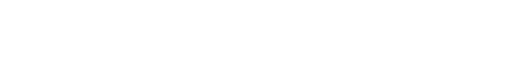
t = 0.00 s
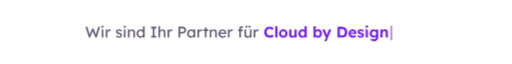
t = 1.70 s
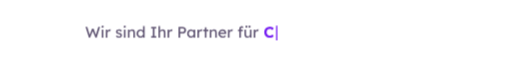
t = 3.12 s
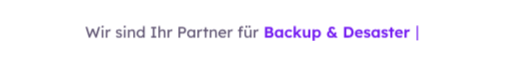
t = 5.00 s
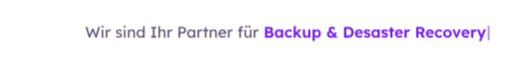
t = 6.82 s
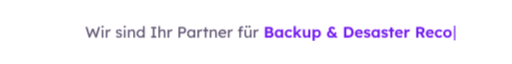
t = 8.35 s

The animated SVG that drew these frames (rendered in a browser with its animation timeline set to each time). Animation: 9 CSS @keyframes rules; frames cover the first 8.35 s, repeats indefinitely.

<svg xmlns="http://www.w3.org/2000/svg" viewBox="0 0 1200 84" width="1200" height="84" role="img" aria-labelledby="t"><title id="t">Wir sind Ihr Partner für Cloud by Design, Backup &amp; Desaster Recovery, individuelle Software, IT-Komplettlösungen, Managed Services und persönliche Beratung</title><desc>Schreibzeile: Der Begriff nach „Wir sind Ihr Partner für“ wird nacheinander getippt und wieder gelöscht.</desc><style>@keyframes tyc0{0%{transform:translateX(0px)}8.2156%{transform:translateX(-28.36px)}8.3357%{transform:translateX(-52.8px)}8.4558%{transform:translateX(-62.62px)}8.5758%{transform:translateX(-81.08px)}8.6959%{transform:translateX(-102.16px)}8.816%{transform:translateX(-133.49px)}9.0561%{transform:translateX(-162.62px)}9.1762%{transform:translateX(-190.5px)}9.4164%{transform:translateX(-220.09px)}9.5364%{transform:translateX(-241.57px)}9.6565%{transform:translateX(-265.39px)}9.7766%{transform:translateX(-274.05px)}9.8967%{transform:translateX(-305.69px)}96.1315%{transform:translateX(-274.05px)}96.3544%{transform:translateX(-265.39px)}96.6446%{transform:translateX(-241.57px)}96.8881%{transform:translateX(-220.09px)}97.1628%{transform:translateX(-190.5px)}97.681%{transform:translateX(-162.62px)}97.9323%{transform:translateX(-133.49px)}98.4143%{transform:translateX(-102.16px)}98.7045%{transform:translateX(-81.08px)}98.948%{transform:translateX(-62.62px)}99.2227%{transform:translateX(-52.8px)}99.4559%{transform:translateX(-28.36px)}99.7409%{transform:translateX(0px)}100%{transform:translateX(0px)}}.tyr0{transform-box:view-box;transform-origin:0 0;animation:tyc0 31.647s step-end infinite}@keyframes tyc1{0%{transform:translateX(-533.42px)}11.3186%{transform:translateX(-502.63px)}11.5777%{transform:translateX(-479.67px)}11.8005%{transform:translateX(-458.59px)}12.0907%{transform:translateX(-436.66px)}12.3343%{transform:translateX(-415.19px)}12.6089%{transform:translateX(-386.01px)}13.1272%{transform:translateX(-346.21px)}13.6376%{transform:translateX(-314.82px)}13.8604%{transform:translateX(-293.73px)}14.1506%{transform:translateX(-275.83px)}14.3942%{transform:translateX(-253.33px)}14.6689%{transform:translateX(-234.97px)}14.902%{transform:translateX(-220.49px)}15.1871%{transform:translateX(-199.08px)}15.4384%{transform:translateX(-177px)}15.9203%{transform:translateX(-148.13px)}16.2105%{transform:translateX(-127.31px)}16.4541%{transform:translateX(-107.54px)}16.7288%{transform:translateX(-85.71px)}16.962%{transform:translateX(-64.08px)}17.247%{transform:translateX(-42.94px)}17.4983%{transform:translateX(-27.94px)}17.7574%{transform:translateX(0px)}25.973%{transform:translateX(-27.94px)}26.0931%{transform:translateX(-42.94px)}26.2132%{transform:translateX(-64.08px)}26.3333%{transform:translateX(-85.71px)}26.4533%{transform:translateX(-107.54px)}26.5734%{transform:translateX(-127.31px)}26.6935%{transform:translateX(-148.13px)}26.8135%{transform:translateX(-177px)}27.0537%{transform:translateX(-199.08px)}27.1738%{transform:translateX(-220.49px)}27.2938%{transform:translateX(-234.97px)}27.4139%{transform:translateX(-253.33px)}27.534%{transform:translateX(-275.83px)}27.6541%{transform:translateX(-293.73px)}27.7741%{transform:translateX(-314.82px)}27.8942%{transform:translateX(-346.21px)}28.1344%{transform:translateX(-386.01px)}28.3745%{transform:translateX(-415.19px)}28.4946%{transform:translateX(-436.66px)}28.6147%{transform:translateX(-458.59px)}28.7347%{transform:translateX(-479.67px)}28.8548%{transform:translateX(-502.63px)}28.9749%{transform:translateX(-533.42px)}100%{transform:translateX(-533.42px)}}.tyr1{transform-box:view-box;transform-origin:0 0;transform:translateX(-533.42px);animation:tyc1 31.647s step-end infinite}@keyframes tyc2{0%{transform:translateX(-394.14px)}30.3968%{transform:translateX(-377.03px)}30.6197%{transform:translateX(-355.25px)}30.9099%{transform:translateX(-331.41px)}31.1534%{transform:translateX(-321.3px)}31.4281%{transform:translateX(-298.06px)}31.6613%{transform:translateX(-288.49px)}31.9463%{transform:translateX(-264.32px)}32.1976%{transform:translateX(-242.02px)}32.4567%{transform:translateX(-219.57px)}32.6796%{transform:translateX(-209.94px)}32.9698%{transform:translateX(-200.45px)}33.2133%{transform:translateX(-173.42px)}33.7212%{transform:translateX(-145.27px)}34.0062%{transform:translateX(-122.75px)}34.2575%{transform:translateX(-108.22px)}34.5166%{transform:translateX(-94.71px)}34.7395%{transform:translateX(-64.89px)}35.0297%{transform:translateX(-42.07px)}35.2732%{transform:translateX(-26.23px)}35.5479%{transform:translateX(0px)}43.7635%{transform:translateX(-26.23px)}43.8836%{transform:translateX(-42.07px)}44.0036%{transform:translateX(-64.89px)}44.1237%{transform:translateX(-94.71px)}44.2438%{transform:translateX(-108.22px)}44.3639%{transform:translateX(-122.75px)}44.4839%{transform:translateX(-145.27px)}44.604%{transform:translateX(-173.42px)}44.8442%{transform:translateX(-200.45px)}44.9642%{transform:translateX(-209.94px)}45.0843%{transform:translateX(-219.57px)}45.2044%{transform:translateX(-242.02px)}45.3245%{transform:translateX(-264.32px)}45.4445%{transform:translateX(-288.49px)}45.5646%{transform:translateX(-298.06px)}45.6847%{transform:translateX(-321.3px)}45.8048%{transform:translateX(-331.41px)}45.9248%{transform:translateX(-355.25px)}46.0449%{transform:translateX(-377.03px)}46.165%{transform:translateX(-394.14px)}100%{transform:translateX(-394.14px)}}.tyr2{transform-box:view-box;transform-origin:0 0;transform:translateX(-394.14px);animation:tyc2 31.647s step-end infinite}@keyframes tyc3{0%{transform:translateX(-393.2px)}47.5869%{transform:translateX(-368.84px)}48.1051%{transform:translateX(-332.83px)}48.6156%{transform:translateX(-285.23px)}48.8384%{transform:translateX(-251.53px)}49.1286%{transform:translateX(-227.62px)}49.3722%{transform:translateX(-218.77px)}49.6468%{transform:translateX(-197.39px)}49.88%{transform:translateX(-182.99px)}50.165%{transform:translateX(-167.91px)}50.4164%{transform:translateX(-159.33px)}50.6755%{transform:translateX(-136.28px)}50.8983%{transform:translateX(-117.75px)}51.1885%{transform:translateX(-95.76px)}51.4321%{transform:translateX(-73.87px)}51.7067%{transform:translateX(-50.09px)}51.9399%{transform:translateX(-27.72px)}52.2249%{transform:translateX(0px)}60.4406%{transform:translateX(-27.72px)}60.5606%{transform:translateX(-50.09px)}60.6807%{transform:translateX(-73.87px)}60.8008%{transform:translateX(-95.76px)}60.9209%{transform:translateX(-117.75px)}61.0409%{transform:translateX(-136.28px)}61.161%{transform:translateX(-159.33px)}61.2811%{transform:translateX(-167.91px)}61.4012%{transform:translateX(-182.99px)}61.5212%{transform:translateX(-197.39px)}61.6413%{transform:translateX(-218.77px)}61.7614%{transform:translateX(-227.62px)}61.8815%{transform:translateX(-251.53px)}62.0015%{transform:translateX(-285.23px)}62.1216%{transform:translateX(-332.83px)}62.3617%{transform:translateX(-368.84px)}62.6019%{transform:translateX(-393.2px)}100%{transform:translateX(-393.2px)}}.tyr3{transform-box:view-box;transform-origin:0 0;transform:translateX(-393.2px);animation:tyc3 31.647s step-end infinite}@keyframes tyc4{0%{transform:translateX(-344.1px)}64.0238%{transform:translateX(-307.68px)}64.2752%{transform:translateX(-283.24px)}64.5343%{transform:translateX(-261.38px)}64.7571%{transform:translateX(-238.04px)}65.0473%{transform:translateX(-214.14px)}65.2909%{transform:translateX(-192.4px)}65.5655%{transform:translateX(-164.25px)}66.0837%{transform:translateX(-135.51px)}66.3351%{transform:translateX(-113.58px)}66.5942%{transform:translateX(-97.49px)}66.817%{transform:translateX(-74.35px)}67.1072%{transform:translateX(-64.79px)}67.3508%{transform:translateX(-44.43px)}67.6254%{transform:translateX(-23.8px)}67.8586%{transform:translateX(0px)}76.0742%{transform:translateX(-23.8px)}76.1943%{transform:translateX(-44.43px)}76.3144%{transform:translateX(-64.79px)}76.4345%{transform:translateX(-74.35px)}76.5545%{transform:translateX(-97.49px)}76.6746%{transform:translateX(-113.58px)}76.7947%{transform:translateX(-135.51px)}76.9148%{transform:translateX(-164.25px)}77.1549%{transform:translateX(-192.4px)}77.275%{transform:translateX(-214.14px)}77.3951%{transform:translateX(-238.04px)}77.5151%{transform:translateX(-261.38px)}77.6352%{transform:translateX(-283.24px)}77.7553%{transform:translateX(-307.68px)}77.8754%{transform:translateX(-344.1px)}100%{transform:translateX(-344.1px)}}.tyr4{transform-box:view-box;transform-origin:0 0;transform:translateX(-344.1px);animation:tyc4 31.647s step-end infinite}@keyframes tyc5{0%{transform:translateX(-398.06px)}79.2973%{transform:translateX(-368.67px)}79.5823%{transform:translateX(-346.89px)}79.8336%{transform:translateX(-331.53px)}80.0927%{transform:translateX(-314.04px)}80.3156%{transform:translateX(-290.75px)}80.6058%{transform:translateX(-268.84px)}80.8493%{transform:translateX(-258.77px)}81.124%{transform:translateX(-248.17px)}81.3572%{transform:translateX(-227.18px)}81.6422%{transform:translateX(-206.24px)}81.8935%{transform:translateX(-178.07px)}82.3755%{transform:translateX(-148.77px)}82.6657%{transform:translateX(-126.86px)}82.9092%{transform:translateX(-111.72px)}83.1839%{transform:translateX(-89.99px)}83.4171%{transform:translateX(-74.11px)}83.7021%{transform:translateX(-52.28px)}83.9535%{transform:translateX(-30.38px)}84.2126%{transform:translateX(0px)}92.4282%{transform:translateX(-30.38px)}92.5482%{transform:translateX(-52.28px)}92.6683%{transform:translateX(-74.11px)}92.7884%{transform:translateX(-89.99px)}92.9085%{transform:translateX(-111.72px)}93.0285%{transform:translateX(-126.86px)}93.1486%{transform:translateX(-148.77px)}93.2687%{transform:translateX(-178.07px)}93.5088%{transform:translateX(-206.24px)}93.6289%{transform:translateX(-227.18px)}93.749%{transform:translateX(-248.17px)}93.8691%{transform:translateX(-258.77px)}93.9891%{transform:translateX(-268.84px)}94.1092%{transform:translateX(-290.75px)}94.2293%{transform:translateX(-314.04px)}94.3494%{transform:translateX(-331.53px)}94.4694%{transform:translateX(-346.89px)}94.5895%{transform:translateX(-368.67px)}94.7096%{transform:translateX(-398.06px)}100%{transform:translateX(-398.06px)}}.tyr5{transform-box:view-box;transform-origin:0 0;transform:translateX(-398.06px);animation:tyc5 31.647s step-end infinite}@keyframes tyx{0%{transform:translateX(0px)}8.2156%{transform:translateX(-22.39px)}8.3357%{transform:translateX(-46.26px)}8.4558%{transform:translateX(-57.28px)}8.5758%{transform:translateX(-74.92px)}8.6959%{transform:translateX(-96.01px)}8.816%{transform:translateX(-123.52px)}8.9361%{transform:translateX(-134.57px)}9.0561%{transform:translateX(-156.42px)}9.1762%{transform:translateX(-179.06px)}9.2963%{transform:translateX(-190.12px)}9.4164%{transform:translateX(-213.44px)}9.5364%{transform:translateX(-236.12px)}9.6565%{transform:translateX(-258.91px)}9.7766%{transform:translateX(-268.88px)}9.8967%{transform:translateX(-296.69px)}11.3186%{transform:translateX(-268.74px)}11.5777%{transform:translateX(-245.3px)}11.8005%{transform:translateX(-225.79px)}12.0907%{transform:translateX(-204.12px)}12.3343%{transform:translateX(-181.44px)}12.6089%{transform:translateX(-158.04px)}12.8421%{transform:translateX(-146.99px)}13.1272%{transform:translateX(-119.48px)}13.3785%{transform:translateX(-108.43px)}13.6376%{transform:translateX(-80.93px)}13.8604%{transform:translateX(-59.83px)}14.1506%{transform:translateX(-42.19px)}14.3942%{transform:translateX(-18.76px)}14.6689%{transform:translateX(-1.12px)}14.902%{transform:translateX(12.89px)}15.1871%{transform:translateX(33.98px)}15.4384%{transform:translateX(49.75px)}15.6975%{transform:translateX(60.8px)}15.9203%{transform:translateX(85.28px)}16.2105%{transform:translateX(106.38px)}16.4541%{transform:translateX(125.89px)}16.7288%{transform:translateX(148.14px)}16.962%{transform:translateX(169.02px)}17.247%{transform:translateX(190.12px)}17.4983%{transform:translateX(205.88px)}17.7574%{transform:translateX(227.74px)}25.973%{transform:translateX(205.88px)}26.0931%{transform:translateX(190.12px)}26.2132%{transform:translateX(169.02px)}26.3333%{transform:translateX(148.14px)}26.4533%{transform:translateX(125.89px)}26.5734%{transform:translateX(106.38px)}26.6935%{transform:translateX(85.28px)}26.8135%{transform:translateX(60.8px)}26.9336%{transform:translateX(49.75px)}27.0537%{transform:translateX(33.98px)}27.1738%{transform:translateX(12.89px)}27.2938%{transform:translateX(-1.12px)}27.4139%{transform:translateX(-18.76px)}27.534%{transform:translateX(-42.19px)}27.6541%{transform:translateX(-59.83px)}27.7741%{transform:translateX(-80.93px)}27.8942%{transform:translateX(-108.43px)}28.0143%{transform:translateX(-119.48px)}28.1344%{transform:translateX(-146.99px)}28.2544%{transform:translateX(-158.04px)}28.3745%{transform:translateX(-181.44px)}28.4946%{transform:translateX(-204.12px)}28.6147%{transform:translateX(-225.79px)}28.7347%{transform:translateX(-245.3px)}28.8548%{transform:translateX(-268.74px)}28.9749%{transform:translateX(-296.69px)}30.3968%{transform:translateX(-282.67px)}30.6197%{transform:translateX(-260.28px)}30.9099%{transform:translateX(-236.95px)}31.1534%{transform:translateX(-225.94px)}31.4281%{transform:translateX(-204.52px)}31.6613%{transform:translateX(-193.5px)}31.9463%{transform:translateX(-169.6px)}32.1976%{transform:translateX(-146.92px)}32.4567%{transform:translateX(-125.82px)}32.6796%{transform:translateX(-115.49px)}32.9698%{transform:translateX(-105.52px)}33.2133%{transform:translateX(-84.42px)}33.488%{transform:translateX(-73.37px)}33.7212%{transform:translateX(-50.65px)}34.0062%{transform:translateX(-28.58px)}34.2575%{transform:translateX(-14.04px)}34.5166%{transform:translateX(-0.14px)}34.7395%{transform:translateX(28.94px)}35.0297%{transform:translateX(52.38px)}35.2732%{transform:translateX(67.79px)}35.5479%{transform:translateX(88.45px)}43.7635%{transform:translateX(67.79px)}43.8836%{transform:translateX(52.38px)}44.0036%{transform:translateX(28.94px)}44.1237%{transform:translateX(-0.14px)}44.2438%{transform:translateX(-14.04px)}44.3639%{transform:translateX(-28.58px)}44.4839%{transform:translateX(-50.65px)}44.604%{transform:translateX(-73.37px)}44.7241%{transform:translateX(-84.42px)}44.8442%{transform:translateX(-105.52px)}44.9642%{transform:translateX(-115.49px)}45.0843%{transform:translateX(-125.82px)}45.2044%{transform:translateX(-146.92px)}45.3245%{transform:translateX(-169.6px)}45.4445%{transform:translateX(-193.5px)}45.5646%{transform:translateX(-204.52px)}45.6847%{transform:translateX(-225.94px)}45.8048%{transform:translateX(-236.95px)}45.9248%{transform:translateX(-260.28px)}46.0449%{transform:translateX(-282.67px)}46.165%{transform:translateX(-296.69px)}47.5869%{transform:translateX(-274.61px)}48.1051%{transform:translateX(-240.01px)}48.6156%{transform:translateX(-192.31px)}48.8384%{transform:translateX(-158.15px)}49.1286%{transform:translateX(-134.75px)}49.3722%{transform:translateX(-124.78px)}49.6468%{transform:translateX(-103.68px)}49.88%{transform:translateX(-89.5px)}50.165%{transform:translateX(-75.31px)}50.4164%{transform:translateX(-65.34px)}50.6755%{transform:translateX(-42.55px)}50.8983%{transform:translateX(-24.91px)}51.1885%{transform:translateX(-2.23px)}51.4321%{transform:translateX(20.16px)}51.7067%{transform:translateX(44.03px)}51.9399%{transform:translateX(65.12px)}52.2249%{transform:translateX(87.52px)}60.4406%{transform:translateX(65.12px)}60.5606%{transform:translateX(44.03px)}60.6807%{transform:translateX(20.16px)}60.8008%{transform:translateX(-2.23px)}60.9209%{transform:translateX(-24.91px)}61.0409%{transform:translateX(-42.55px)}61.161%{transform:translateX(-65.34px)}61.2811%{transform:translateX(-75.31px)}61.4012%{transform:translateX(-89.5px)}61.5212%{transform:translateX(-103.68px)}61.6413%{transform:translateX(-124.78px)}61.7614%{transform:translateX(-134.75px)}61.8815%{transform:translateX(-158.15px)}62.0015%{transform:translateX(-192.31px)}62.1216%{transform:translateX(-240.01px)}62.3617%{transform:translateX(-274.61px)}62.6019%{transform:translateX(-296.69px)}64.0238%{transform:translateX(-262.26px)}64.2752%{transform:translateX(-238.82px)}64.5343%{transform:translateX(-216.43px)}64.7571%{transform:translateX(-193px)}65.0473%{transform:translateX(-169.13px)}65.2909%{transform:translateX(-148.03px)}65.5655%{transform:translateX(-124.7px)}65.7987%{transform:translateX(-113.65px)}66.0837%{transform:translateX(-90.94px)}66.3351%{transform:translateX(-69.84px)}66.5942%{transform:translateX(-52.27px)}66.817%{transform:translateX(-30.85px)}67.1072%{transform:translateX(-19.84px)}67.3508%{transform:translateX(-0.32px)}67.6254%{transform:translateX(20.77px)}67.8586%{transform:translateX(38.41px)}76.0742%{transform:translateX(20.77px)}76.1943%{transform:translateX(-0.32px)}76.3144%{transform:translateX(-19.84px)}76.4345%{transform:translateX(-30.85px)}76.5545%{transform:translateX(-52.27px)}76.6746%{transform:translateX(-69.84px)}76.7947%{transform:translateX(-90.94px)}76.9148%{transform:translateX(-113.65px)}77.0348%{transform:translateX(-124.7px)}77.1549%{transform:translateX(-148.03px)}77.275%{transform:translateX(-169.13px)}77.3951%{transform:translateX(-193px)}77.5151%{transform:translateX(-216.43px)}77.6352%{transform:translateX(-238.82px)}77.7553%{transform:translateX(-262.26px)}77.8754%{transform:translateX(-296.69px)}79.2973%{transform:translateX(-270.29px)}79.5823%{transform:translateX(-249.19px)}79.8336%{transform:translateX(-233.42px)}80.0927%{transform:translateX(-215.78px)}80.3156%{transform:translateX(-193px)}80.6058%{transform:translateX(-170.6px)}80.8493%{transform:translateX(-160.27px)}81.124%{transform:translateX(-149.26px)}81.3572%{transform:translateX(-129.74px)}81.6422%{transform:translateX(-107.35px)}81.8935%{transform:translateX(-86.26px)}82.1527%{transform:translateX(-75.2px)}82.3755%{transform:translateX(-50.26px)}82.6657%{transform:translateX(-29.16px)}82.9092%{transform:translateX(-13.75px)}83.1839%{transform:translateX(9.25px)}83.4171%{transform:translateX(23.44px)}83.7021%{transform:translateX(46.12px)}83.9535%{transform:translateX(68.51px)}84.2126%{transform:translateX(92.38px)}92.4282%{transform:translateX(68.51px)}92.5482%{transform:translateX(46.12px)}92.6683%{transform:translateX(23.44px)}92.7884%{transform:translateX(9.25px)}92.9085%{transform:translateX(-13.75px)}93.0285%{transform:translateX(-29.16px)}93.1486%{transform:translateX(-50.26px)}93.2687%{transform:translateX(-75.2px)}93.3888%{transform:translateX(-86.26px)}93.5088%{transform:translateX(-107.35px)}93.6289%{transform:translateX(-129.74px)}93.749%{transform:translateX(-149.26px)}93.8691%{transform:translateX(-160.27px)}93.9891%{transform:translateX(-170.6px)}94.1092%{transform:translateX(-193px)}94.2293%{transform:translateX(-215.78px)}94.3494%{transform:translateX(-233.42px)}94.4694%{transform:translateX(-249.19px)}94.5895%{transform:translateX(-270.29px)}94.7096%{transform:translateX(-296.69px)}96.1315%{transform:translateX(-268.88px)}96.3544%{transform:translateX(-258.91px)}96.6446%{transform:translateX(-236.12px)}96.8881%{transform:translateX(-213.44px)}97.1628%{transform:translateX(-190.12px)}97.396%{transform:translateX(-179.06px)}97.681%{transform:translateX(-156.42px)}97.9323%{transform:translateX(-134.57px)}98.1914%{transform:translateX(-123.52px)}98.4143%{transform:translateX(-96.01px)}98.7045%{transform:translateX(-74.92px)}98.948%{transform:translateX(-57.28px)}99.2227%{transform:translateX(-46.26px)}99.4559%{transform:translateX(-22.39px)}99.7409%{transform:translateX(0px)}100%{transform:translateX(0px)}}@keyframes tyb{0%{opacity:1}1.5799%{opacity:1}2.2119%{opacity:0}3.3178%{opacity:0}3.9498%{opacity:1}5.2138%{opacity:1}5.8457%{opacity:0}6.9517%{opacity:0}7.5836%{opacity:1}8.2156%{opacity:1}9.8967%{opacity:1}11.3186%{opacity:1}17.7574%{opacity:1}19.3373%{opacity:1}19.9693%{opacity:0}21.0753%{opacity:0}21.7072%{opacity:1}22.9712%{opacity:1}23.6031%{opacity:0}24.7091%{opacity:0}25.3411%{opacity:1}25.973%{opacity:1}28.9749%{opacity:1}30.3968%{opacity:1}35.5479%{opacity:1}37.1278%{opacity:1}37.7598%{opacity:0}38.8657%{opacity:0}39.4977%{opacity:1}40.7616%{opacity:1}41.3936%{opacity:0}42.4996%{opacity:0}43.1315%{opacity:1}43.7635%{opacity:1}46.165%{opacity:1}47.5869%{opacity:1}52.2249%{opacity:1}53.8049%{opacity:1}54.4368%{opacity:0}55.5428%{opacity:0}56.1748%{opacity:1}57.4387%{opacity:1}58.0707%{opacity:0}59.1766%{opacity:0}59.8086%{opacity:1}60.4406%{opacity:1}62.6019%{opacity:1}64.0238%{opacity:1}67.8586%{opacity:1}69.4386%{opacity:1}70.0705%{opacity:0}71.1765%{opacity:0}71.8084%{opacity:1}73.0724%{opacity:1}73.7044%{opacity:0}74.8103%{opacity:0}75.4423%{opacity:1}76.0742%{opacity:1}77.8754%{opacity:1}79.2973%{opacity:1}84.2126%{opacity:1}85.7925%{opacity:1}86.4245%{opacity:0}87.5304%{opacity:0}88.1624%{opacity:1}89.4263%{opacity:1}90.0583%{opacity:0}91.1642%{opacity:0}91.7962%{opacity:1}92.4282%{opacity:1}94.7096%{opacity:1}96.1315%{opacity:1}100%{opacity:1}}.tyx{transform-box:view-box;transform-origin:0 0;animation:tyx 31.647s step-end infinite}.tyb{animation:tyb 31.647s linear infinite}@media (prefers-reduced-motion: reduce){.tyb{opacity:0}}@keyframes tyin{from{opacity:0;transform:translateY(6px)}}.tyw{transform-box:view-box;transform-origin:0 0;animation:tyin .8s cubic-bezier(.2,.8,.2,1) .1s both}@media (prefers-reduced-motion: reduce){*,*::before,*::after{animation:none!important;transition:none!important}}</style><defs><path id="ty0" d="M398.33 -10Q321.06 -10 256.36 16.39Q191.67 42.78 144.14 91.28Q96.61 139.78 70.75 206.17Q44.89 272.56 44.89 351.94Q44.89 428.89 72.17 494.36Q99.44 559.83 148.39 608.64Q197.33 657.44 263.03 684.44Q328.72 711.44 406.17 711.44Q456.39 711.44 504.5 697.5Q552.61 683.56 593.28 657.61Q633.94 631.67 662.83 596.28L568.67 491.72Q545.5 516.06 519.89 533.42Q494.28 550.78 465.72 560.19Q437.17 569.61 405.39 569.61Q362.22 569.61 324.39 553.83Q286.56 538.06 258.56 509.33Q230.56 480.61 214.5 440.36Q198.44 400.11 198.44 350.78Q198.44 301.17 214.19 260.69Q229.94 220.22 258.83 191.5Q287.72 162.78 328.14 147.42Q368.56 132.06 417.89 132.06Q449.72 132.06 479.78 141.06Q509.83 150.06 535.5 166.08Q561.17 182.11 581.44 203.17L654.5 86.39Q630.33 59 589.47 37Q548.61 15 498.75 2.5Q448.89 -10 398.33 -10Z"/><path id="ty1" d="M72.44 0V740H214.33V0Z"/><path id="ty2" d="M316.94 -10Q236.06 -10 172.64 25.69Q109.22 61.39 72.67 123.28Q36.11 185.17 36.11 264.94Q36.11 344.72 72.67 406.61Q109.22 468.5 172.64 504.19Q236.06 539.89 316.94 539.89Q397.22 539.89 460.44 504.19Q523.67 468.5 560.03 406.61Q596.39 344.72 596.39 264.94Q596.39 185.17 560.03 123.28Q523.67 61.39 460.44 25.69Q397.22 -10 316.94 -10ZM316.94 113.56Q356.17 113.56 387.14 133.36Q418.11 153.17 435.61 187.44Q453.11 221.72 452.5 264.94Q453.11 309.17 435.61 343.44Q418.11 377.72 387.14 397.22Q356.17 416.72 316.94 416.72Q277.33 416.72 246.06 396.92Q214.78 377.11 197.08 342.83Q179.39 308.56 180 264.94Q179.39 221.72 197.08 187.44Q214.78 153.17 246.06 133.36Q277.33 113.56 316.94 113.56Z"/><path id="ty3" d="M253.28 -10.39Q195.33 -10.39 153.64 15.22Q111.94 40.83 89.64 88.42Q67.33 136 67.33 202.56V528.89H209.22V226.28Q209.22 189.61 221 163.31Q232.78 137 255.03 122.89Q277.28 108.78 308.89 108.78Q332.44 108.78 351.97 116.33Q371.5 123.89 385.69 137.78Q399.89 151.67 407.94 170.81Q416 189.94 416 212.11V528.89H557.89V0H422.61L417.94 109.22L443.72 121.22Q432.11 83.83 404 54.03Q375.89 24.22 336.89 6.92Q297.89 -10.39 253.28 -10.39Z"/><path id="ty4" d="M278.17 -10.39Q208.5 -10.39 153.94 25.11Q99.39 60.61 67.75 122.5Q36.11 184.39 36.11 264.56Q36.11 344.33 67.64 406.42Q99.17 468.5 153.81 504.19Q208.44 539.89 278.28 539.89Q315.33 539.89 349.69 528.56Q384.06 517.22 411.5 497.28Q438.94 477.33 455.83 452.61Q472.72 427.89 475.06 401.5L439.22 394.83V740H581.5V0H447.39L441.17 122.28L469.33 118.78Q467.39 94 451 71.08Q434.61 48.17 408.5 29.72Q382.39 11.28 348.47 0.44Q314.56 -10.39 278.17 -10.39ZM310.44 108.17Q350.44 108.17 380.42 128.08Q410.39 148 427 183.08Q443.61 218.17 443.61 264.56Q443.61 310.94 427 346.22Q410.39 381.5 380.42 401.22Q350.44 420.94 310.44 420.94Q270.44 420.94 240.67 401.22Q210.89 381.5 194.28 346.22Q177.67 310.94 177.67 264.56Q177.67 218.17 194.28 183.08Q210.89 148 240.67 128.08Q270.44 108.17 310.44 108.17Z"/><path id="ty6" d="M376.39 -10.39Q341.22 -10.39 307.92 -0.17Q274.61 10.06 247.89 27.58Q221.17 45.11 203.25 67.42Q185.33 89.72 179.72 113.89L211.56 125.94L205.33 1.83H71.22V740H213.5V404.61L186.22 415.56Q191.61 440.11 208.81 462.39Q226 484.67 251.92 502.17Q277.83 519.67 308.83 529.78Q339.83 539.89 372.61 539.89Q442.44 539.89 496.47 504.5Q550.5 469.11 581.72 407.03Q612.94 344.94 612.94 265.17Q612.94 185 582.22 122.81Q551.5 60.61 497.86 25.11Q444.22 -10.39 376.39 -10.39ZM342.28 111.22Q381.67 111.22 411.44 130.83Q441.22 150.44 458.14 184.92Q475.06 219.39 475.06 265.17Q475.06 310.33 458.44 345Q441.83 379.67 412.06 398.78Q382.28 417.89 342.28 417.89Q302.28 417.89 272.31 398.78Q242.33 379.67 225.42 345Q208.5 310.33 208.5 265.17Q208.5 219.39 225.42 184.92Q242.33 150.44 272.31 130.83Q302.28 111.22 342.28 111.22Z"/><path id="ty7" d="M144.83 -230 261.33 41.83 262.72 -40.17 5 528.89H166.22L295.22 223.78Q302.94 206.78 310.53 184.53Q318.11 162.28 322.72 141.5L299.06 130.83Q305.5 147.95 313.19 169.92Q320.89 191.89 329.06 216.78L440 528.89H602.44L379.83 0L288.89 -230Z"/><path id="ty8" d="M91 0V700H378.22Q454.78 700 517.42 674.61Q580.06 649.22 625.39 602.42Q670.72 555.61 695.08 491.61Q719.44 427.61 719.44 350Q719.44 272.78 695.08 208.28Q670.72 143.78 625.69 97.28Q580.67 50.78 517.72 25.39Q454.78 0 378.22 0ZM241 108.56 224.78 135.11H373.22Q418.44 135.11 454.31 150.36Q490.17 165.61 515.36 193.42Q540.56 221.22 554 261.19Q567.44 301.17 567.44 350Q567.44 398.83 554 438.5Q540.56 478.17 515.06 506.28Q489.56 534.39 454 549.64Q418.44 564.89 373.22 564.89H221.78L241 589.44Z"/><path id="ty9" d="M321.67 -10Q236 -10 171.75 25.08Q107.5 60.17 71.81 121.14Q36.11 182.11 36.11 261.28Q36.11 322.5 56.11 373.5Q76.11 424.5 112 462Q147.89 499.5 197.39 520Q246.89 540.5 305.28 540.5Q359.39 540.5 405.14 520.61Q450.89 500.72 484.36 465.36Q517.83 430 535.72 381.75Q553.61 333.5 552.22 276.56L551.22 233.33H126.11L103.11 320.39H434.22L417.67 302.22V323.89Q415.83 351.44 400.53 372.97Q385.22 394.5 360.89 406.78Q336.56 419.06 306.83 419.06Q262.56 419.06 232.17 401.86Q201.78 384.67 186.08 351.97Q170.39 319.28 170.39 271.78Q170.39 224.17 190.47 188.92Q210.56 153.67 248.08 134.39Q285.61 115.11 336.72 115.11Q372.22 115.11 401.06 125.97Q429.89 136.83 463.06 164.22L531 68.67Q501.94 42.72 467.06 25.5Q432.17 8.28 395.22 -0.86Q358.28 -10 321.67 -10Z"/><path id="ty10" d="M249.33 -10Q175.17 -10 117.69 14.36Q60.22 38.72 24.83 81.78L113.5 157.72Q144.28 125.44 182.11 110.72Q219.94 96 258.33 96Q273.22 96 285.61 99.33Q298 102.67 306.78 109.53Q315.56 116.39 320.19 125.58Q324.83 134.78 324.83 146.28Q324.83 168 307 180.5Q297.39 186.33 276.28 193.86Q255.17 201.39 221.56 210Q170.94 223.06 135.69 240.5Q100.44 257.94 79.28 280.39Q60.78 300.56 51.25 325.19Q41.72 349.83 41.72 379.94Q41.72 416.06 57.97 445.31Q74.22 474.56 102.64 495.83Q131.06 517.11 168.08 528.5Q205.11 539.89 245.67 539.89Q287.33 539.89 326.17 530.08Q365 520.28 398.53 501.86Q432.06 483.44 456.94 458.22L380.83 373.78Q362.61 390.83 340.11 404.75Q317.61 418.67 294.03 426.86Q270.44 435.06 250.67 435.06Q233.56 435.06 220.25 432.03Q206.94 429 197.97 422.75Q189 416.5 184.36 407.42Q179.72 398.33 179.72 386.83Q180.33 375.78 185.64 366.03Q190.94 356.28 201.33 349.44Q211.56 343 233.36 334.78Q255.17 326.56 292.28 317Q340.33 304 373.61 287.92Q406.89 271.83 426.67 250.67Q444.33 232.83 452.33 209.78Q460.33 186.72 460.33 158.83Q460.33 109.94 432.5 71.72Q404.67 33.5 357 11.75Q309.33 -10 249.33 -10Z"/><path id="ty11" d="M82.78 0V528.89H224.67V0ZM153 637.5Q111.83 637.5 88.97 657.61Q66.11 677.72 66.11 714.56Q66.11 748.61 89.47 770.11Q112.83 791.61 153 791.61Q194.17 791.61 217.03 771.5Q239.89 751.39 239.89 714.56Q239.89 680.5 216.53 659Q193.17 637.5 153 637.5Z"/><path id="ty12" d="M311.67 -230Q249.44 -230 188.11 -211.53Q126.78 -193.06 88.5 -163.5L138.56 -61.72Q159.33 -76.33 185.17 -87.25Q211 -98.17 239.64 -104.08Q268.28 -110 297.67 -110Q349.56 -110 383.44 -94.14Q417.33 -78.28 434.19 -46.39Q451.06 -14.5 451.06 33.61V126.44L475.28 120.61Q469.11 88.44 441.81 60.92Q414.5 33.39 373.89 16.56Q333.28 -0.28 289.5 -0.28Q216.06 -0.28 159.11 33.86Q102.17 68 69.14 127.94Q36.11 187.89 36.11 266.5Q36.11 346.28 68.64 407.78Q101.17 469.28 157.72 504.58Q214.28 539.89 285.72 539.89Q315.72 539.89 343.33 532.97Q370.94 526.06 394.56 513.72Q418.17 501.39 436.78 485.78Q455.39 470.17 467.19 452.17Q479 434.17 482.39 416.22L453 407.83L457.28 528.89H593.33V39.78Q593.33 -24.78 574.06 -74.83Q554.78 -124.89 518.22 -159.56Q481.67 -194.22 429.53 -212.11Q377.39 -230 311.67 -230ZM316.06 114.17Q358.06 114.17 389.64 133.28Q421.22 152.39 438.33 186.36Q455.44 220.33 455.44 265.72Q455.44 311.11 438.03 345.58Q420.61 380.06 389.33 399.17Q358.06 418.28 316.06 418.28Q274.67 418.28 243.58 398.86Q212.5 379.44 195.08 344.97Q177.67 310.5 177.67 265.72Q177.67 220.94 195.08 186.67Q212.5 152.39 243.58 133.28Q274.67 114.17 316.06 114.17Z"/><path id="ty13" d="M71.22 0V528.89H207.28L211.17 420.89L183.44 408.89Q193.83 445.06 222.64 474.56Q251.44 504.06 291.44 521.97Q331.44 539.89 374.61 539.89Q434.61 539.89 475.39 515.81Q516.17 491.72 536.75 443.53Q557.33 395.33 557.33 323.89V0H415.44V313Q415.44 349.06 405.39 372.92Q395.33 396.78 374.61 408.14Q353.89 419.5 323.89 418.28Q299.72 418.28 279.58 410.72Q259.44 403.17 244.64 389.28Q229.83 375.39 221.47 357.36Q213.11 339.33 213.11 318V0H142.67Q119.94 0 102.08 0Q84.22 0 71.22 0Z"/><path id="ty14" d="M91 0V700H394.67Q465.17 700 513.69 679.61Q562.22 659.22 587.28 620.31Q612.33 581.39 612.33 526.72Q612.33 467.39 582 427Q551.67 386.61 496.06 372L494.89 391.61Q541.5 381.22 576.11 356.11Q610.72 331 630.03 294.17Q649.33 257.33 649.33 209.89Q649.33 157.94 632.08 118.67Q614.83 79.39 582 53Q549.17 26.61 504.42 13.31Q459.67 0 404.67 0ZM234.78 129.67H398.67Q431.11 129.67 453.58 139.53Q476.06 149.39 488.25 169Q500.44 188.61 500.44 216.17Q500.44 241.72 487.44 259.64Q474.44 277.56 450.67 287.11Q426.89 296.67 393.67 296.67H234.78ZM234.78 416.22H376.61Q403.89 416.22 423.89 425.89Q443.89 435.56 454.67 452.86Q465.44 470.17 465.44 493.28Q465.44 529.72 441.08 550.03Q416.72 570.33 368.5 570.33H234.78Z"/><path id="ty15" d="M268.94 -9.61Q203.17 -9.61 150.25 26.19Q97.33 62 66.11 124.19Q34.89 186.39 34.89 265.56Q34.89 345.72 66.22 407.61Q97.56 469.5 151.89 504.69Q206.22 539.89 275.22 539.89Q314.28 539.89 346.72 528.67Q379.17 517.44 403.69 497.31Q428.22 477.17 444.92 450.92Q461.61 424.67 468.72 394.61L438.72 399.89V528.89H579.67V0H436.78V127.33L468.94 130.06Q461.39 102.28 443.28 76.97Q425.17 51.67 398.42 32.44Q371.67 13.22 338.92 1.81Q306.17 -9.61 268.94 -9.61ZM308 112.61Q348 112.61 377.97 131.72Q407.94 150.83 424.56 185.31Q441.17 219.78 441.17 265.56Q441.17 310.72 424.56 345.08Q407.94 379.44 377.97 398.56Q348 417.67 308 417.67Q268.61 417.67 239.14 398.56Q209.67 379.44 193.06 345.08Q176.44 310.72 176.44 265.56Q176.44 219.78 193.06 185.31Q209.67 150.83 239.14 131.72Q268.61 112.61 308 112.61Z"/><path id="ty16" d="M301.22 -10Q225.11 -10 165.28 26Q105.44 62 70.78 124.19Q36.11 186.39 36.11 264.94Q36.11 343.5 70.78 405.69Q105.44 467.89 165.28 503.89Q225.11 539.89 301.22 539.89Q372 539.89 430.86 513.92Q489.72 487.94 522.83 441.67L445.22 348.33Q431.17 367.06 410.06 382.56Q388.94 398.06 364.44 406.92Q339.94 415.78 314.33 415.78Q273.33 415.78 241.67 396.36Q210 376.94 191.89 342.75Q173.78 308.56 173.78 265.33Q173.78 222.5 192.31 188.61Q210.83 154.72 242.81 134.61Q274.78 114.5 314.94 114.5Q341.17 114.5 364.14 121.94Q387.11 129.39 407.61 144.08Q428.11 158.78 445.22 179.72L522.44 86Q488.5 42.56 428.42 16.28Q368.33 -10 301.22 -10Z"/><path id="ty17" d="M206.06 158.56 164.11 276 413.56 528.89H601.17ZM71.22 0V740H213.11V0ZM429.11 0 238.89 238.78 338.72 319.39 600 0Z"/><path id="ty18" d="M71.22 -220V528.89H207.89L212.17 409.67L186.44 418.67Q192.83 450.61 220.44 477.92Q248.06 505.22 288.94 521.94Q329.83 538.67 375.17 538.67Q444.22 538.67 497.86 503.47Q551.5 468.28 582.53 406.69Q613.56 345.11 613.56 264.94Q613.56 185.78 582.64 123.89Q551.72 62 497.69 26.5Q443.67 -9 375.06 -9Q329.44 -9 287.81 8.53Q246.17 26.06 217.33 54.86Q188.5 83.67 180.72 117L214.11 131V-220ZM342.89 113.22Q382.28 113.22 412.06 132.33Q441.83 151.44 458.75 185.61Q475.67 219.78 475.67 264.94Q475.67 310.11 459.06 344.17Q442.44 378.22 412.67 397.33Q382.89 416.44 342.89 416.44Q302.89 416.44 272.92 397.64Q242.94 378.83 226.03 344.47Q209.11 310.11 209.11 264.94Q209.11 219.78 226.03 185.61Q242.94 151.44 272.92 132.33Q302.89 113.22 342.89 113.22Z"/><path id="ty19" d="M578.11 0 501.89 80.28 455.56 123.94 300.44 292.06Q265.72 329 240.19 362Q214.67 395 198.53 424.39Q182.39 453.78 174.22 480.11Q166.06 506.44 166.06 529.28Q166.06 582.22 193.92 624.08Q221.78 665.94 271 689.92Q320.22 713.89 384.72 713.89Q433.22 713.89 475.72 697.39Q518.22 680.89 549.06 651.19Q579.89 621.5 593.28 581.72L482.22 514.61Q464.78 557.11 442.53 574.03Q420.28 590.94 388.22 590.94Q363.83 590.94 346.72 583.19Q329.61 575.44 320.56 560.56Q311.5 545.67 311.5 523.72Q311.5 503.28 326.14 476.19Q340.78 449.11 363.28 420.36Q385.78 391.61 409.28 366.28Q432.78 340.94 450.5 322.39L545.94 217.56L602.17 164.56L755.67 0ZM320 -10Q243.94 -10 182.83 20.31Q121.72 50.61 85.86 102.08Q50 153.56 50 216.28Q50 291 92.72 349.19Q135.44 407.39 219.06 438L307.17 347.39Q249 334.56 219.75 305.17Q190.5 275.78 190.5 228.94Q190.5 192.39 207.97 165.25Q225.44 138.11 258.47 123.22Q291.5 108.33 337.67 108.33Q379.17 108.33 414.72 125.06Q450.28 141.78 478.33 172.22Q506.39 202.67 524.33 245.53Q542.28 288.39 548.94 340.67H679.83Q671.44 277.72 649.78 223.97Q628.11 170.22 595.67 126.86Q563.22 83.5 521 52.83Q478.78 22.17 428.25 6.08Q377.72 -10 320 -10Z"/><path id="ty20" d="M121.83 0V663.28H263.72V0ZM22.94 401.67V528.89H372.5V401.67Z"/><path id="ty21" d="M71.22 0V528.89H207.89L212.56 358.83L188.94 394.17Q200.72 435.28 227.81 468.42Q254.89 501.56 291.33 520.72Q327.78 539.89 367.89 539.89Q385.28 539.89 400.97 537.08Q416.67 534.28 428 530.28L389.72 374.33Q378.5 380.11 361.28 384.58Q344.06 389.06 325.78 389.06Q302.28 389.06 281.67 380.5Q261.06 371.94 246.06 356.36Q231.06 340.78 222.39 319.97Q213.72 299.17 213.72 273.67V0Z"/><path id="ty22" d="M91 0V700H400.67Q465.72 700 518.75 670.69Q571.78 641.39 602.56 591.08Q633.33 540.78 633.33 477Q633.33 413.78 602.56 362.44Q571.78 311.11 519.06 281.22Q466.33 251.33 400.67 251.33H235.56V0ZM487.94 0 309.94 316 463.72 341 661.72 -0.61ZM235.56 373.22H393.56Q421 373.22 441.47 385.78Q461.94 398.33 473.19 420.53Q484.44 442.72 484.44 471Q484.44 500.94 471.06 523.17Q457.67 545.39 432.83 557.86Q408 570.33 374.89 570.33H235.56Z"/><path id="ty23" d="M237.39 0 15.39 528.89H171.11L312.06 133.56L279.44 128.06L426.72 528.89H579.39L346.39 0Z"/><path id="ty24" d="M318.28 -10Q252.72 -10 199.56 5.97Q146.39 21.94 104.56 53.03Q62.72 84.11 29.78 128.33L123.61 234.72Q173 167.06 221.69 142.58Q270.39 118.11 326.94 118.11Q357.56 118.11 382.33 126.81Q407.11 135.5 421.22 151.44Q435.33 167.39 435.33 189.33Q435.33 205.39 428.36 218.67Q421.39 231.94 408.31 242.42Q395.22 252.89 376.89 261.36Q358.56 269.83 336.64 276.19Q314.72 282.56 289.28 287.39Q232.94 299.56 191 318.33Q149.06 337.11 120.89 364.5Q92.72 391.89 79.14 426.97Q65.56 462.06 65.56 505.83Q65.56 551.33 86 589.67Q106.44 628 141.67 655.86Q176.89 683.72 223.42 698.81Q269.94 713.89 322.11 713.89Q385.83 713.89 433.94 699.69Q482.06 685.5 517.44 658.19Q552.83 630.89 577 592.44L481.56 499.56Q460.78 527.89 436.17 546.89Q411.56 565.89 383.31 575.44Q355.06 585 324.56 585Q291.78 585 267.83 576.31Q243.89 567.61 230.31 551.56Q216.72 535.5 216.72 512.72Q216.72 494.83 226.08 480.83Q235.44 466.83 252.33 456.25Q269.22 445.67 293.14 437.89Q317.06 430.11 345.56 424.44Q400.56 413.22 444.72 395.11Q488.89 377 520.64 351.42Q552.39 325.83 569.06 291.53Q585.72 257.22 585.72 214.22Q585.72 143.33 551.81 93.17Q517.89 43 457.78 16.5Q397.67 -10 318.28 -10Z"/><path id="ty25" d="M112.28 0V565.72Q112.28 615.39 134.03 655.06Q155.78 694.72 194.47 718.03Q233.17 741.33 284.61 741.33Q320.11 741.33 350.83 729.72Q381.56 718.11 404 698.5L362 593.83Q349 602.33 335.64 607.5Q322.28 612.67 311 612.67Q291.94 612.67 279.39 606.36Q266.83 600.06 260.81 587.33Q254.78 574.61 254.78 556.39V0H183.72Q161 0 143.14 0Q125.28 0 112.28 0ZM32.56 395.72V516H368.67V395.72Z"/><path id="ty26" d="M191.67 0 15.39 528.89 162.94 529.5 271.11 169.17 249.28 171.94 368.44 452.89H452.22L575.89 171.33L551.61 168.94L660 528.89H807.56L628.22 0H524.94L399.94 300.56L415.56 298.72L294.33 0Z"/><path id="ty27" d="M73.17 0V129.17H190.06V570.83H73.17V700H456.95V570.83H340.06V129.17H456.95V0Z"/><path id="ty28" d="M236.83 0V564.89H33.06V700H596.61V564.89H386.83V0Z"/><path id="ty29" d="M51.83 220.61V352.94H378.72V220.61Z"/><path id="ty30" d="M204.33 206.94 172.28 343.11 526.06 700H708.11ZM91 0V700H241V0ZM545.28 0 282.72 347.5 386.06 436.72 723.06 0Z"/><path id="ty31" d="M70 0V528.89H206.67L209.78 427.78L189.22 423.56Q199.94 449.56 218.22 470.64Q236.5 491.72 260.64 506.92Q284.78 522.11 311.75 530.39Q338.72 538.67 365.83 538.67Q406.94 538.67 439.78 525.81Q472.61 512.94 495.78 485.28Q518.94 457.61 531.67 412.61L509.83 415.44L517.22 431.28Q529.78 455.44 549.86 474.97Q569.94 494.5 594.94 508.94Q619.94 523.39 647.17 531.03Q674.39 538.67 700.22 538.67Q761.94 538.67 802.97 514.28Q844 489.89 864.67 441.08Q885.33 392.28 885.33 320.83V0H742.83V310.56Q742.83 346.61 733.08 369.86Q723.33 393.11 704.03 404.78Q684.72 416.44 655.33 416.44Q632.39 416.44 612.56 408.89Q592.72 401.33 578.42 387.44Q564.11 373.56 556.06 355.53Q548 337.5 548 315.56V0H405.5V311.78Q405.5 345.39 395.44 368.64Q385.39 391.89 366.08 404.17Q346.78 416.44 319.22 416.44Q296.28 416.44 276.75 408.89Q257.22 401.33 242.92 387.75Q228.61 374.17 220.56 356.14Q212.5 338.11 212.5 316.78V0Z"/><path id="ty32" d="M316.94 -10Q236.06 -10 172.64 25.69Q109.22 61.39 72.67 123.28Q36.11 185.17 36.11 264.94Q36.11 344.72 72.67 406.61Q109.22 468.5 172.64 504.19Q236.06 539.89 316.94 539.89Q397.22 539.89 460.44 504.19Q523.67 468.5 560.03 406.61Q596.39 344.72 596.39 264.94Q596.39 185.17 560.03 123.28Q523.67 61.39 460.44 25.69Q397.22 -10 316.94 -10ZM316.94 113.56Q356.17 113.56 387.14 133.36Q418.11 153.17 435.61 187.44Q453.11 221.72 452.5 264.94Q453.11 309.17 435.61 343.44Q418.11 377.72 387.14 397.22Q356.17 416.72 316.94 416.72Q277.33 416.72 246.06 396.92Q214.78 377.11 197.08 342.83Q179.39 308.56 180 264.94Q179.39 221.72 197.08 187.44Q214.78 153.17 246.06 133.36Q277.33 113.56 316.94 113.56ZM430.17 635Q391.33 635 370.22 655.5Q349.11 676 349.11 713.61Q349.11 748.44 370.92 770.33Q392.72 792.22 430.17 792.22Q469 792.22 490.11 771.92Q511.22 751.61 511.22 713.61Q511.22 678.78 489.42 656.89Q467.61 635 430.17 635ZM202.56 635Q163.72 635 142.61 655.5Q121.5 676 121.5 713.61Q121.5 748.44 143.31 770.33Q165.11 792.22 202.56 792.22Q241.39 792.22 262.5 771.92Q283.61 751.61 283.61 713.61Q283.61 678.78 261.81 656.89Q240 635 202.56 635Z"/><path id="ty33" d="M91 0V700H228.11L483.11 285L393.22 286L651.22 700H782.33V0H635.44V240.33Q635.44 330.33 639.94 402.33Q644.44 474.33 655.44 545.33L673.33 498.22L467.67 180H401.67L201.44 495.78L217.89 545.33Q228.89 478.33 233.39 407.83Q237.89 337.33 237.89 240.33V0Z"/><path id="ty34" d="M71.22 0V740H211.17V420.89L183.44 408.89Q193.83 445.06 222.64 474.56Q251.44 504.06 291.44 521.97Q331.44 539.89 374.61 539.89Q434.61 539.89 475.39 515.81Q516.17 491.72 536.75 443.53Q557.33 395.33 557.33 323.89V0H415.44V313Q415.44 349.06 405.39 372.92Q395.33 396.78 374.61 408.14Q353.89 419.5 323.89 418.28Q299.72 418.28 279.58 410.72Q259.44 403.17 244.64 389.28Q229.83 375.39 221.47 357.36Q213.11 339.33 213.11 318V0H142.67Q119.94 0 102.08 0Q84.22 0 71.22 0Z"/><path id="ty35" d="M247 0 24 700H139L274 262Q280 246 285 224.5Q290 203 294 181Q298 159 301.5 140Q305 121 308 109L279 110Q294 163 302.5 192Q311 221 316 236.5Q321 252 325 263L451 579H548L670 263Q680 239 687.5 215.5Q695 192 701 168.5Q707 145 714 119L688 112Q693 139 695.5 154.5Q698 170 700 180Q702 190 704 199.5Q706 209 710.5 224Q715 239 723 265L856 700H972L749 0H674L489 438L498 434L320 0Z"/><path id="ty36" d="M89 0V525H192V0ZM139 641Q106 641 88 658Q70 675 70 706Q70 735 88.5 753Q107 771 139 771Q172 771 190 754Q208 737 208 706Q208 677 189.5 659Q171 641 139 641Z"/><path id="ty37" d="M72 0V525H176V360L166 400Q177 438 203.5 469Q230 500 264.5 518Q299 536 336 536Q353 536 368.5 533Q384 530 393 526L366 414Q354 419 339.5 422.5Q325 426 311 426Q284 426 259.5 415.5Q235 405 216.5 386.5Q198 368 187 343.5Q176 319 176 290V0Z"/><path id="ty39" d="M247 -10Q181 -10 128 13Q75 36 40 81L110 141Q140 106 175.5 90.5Q211 75 256 75Q274 75 289.5 79.5Q305 84 316.5 93Q328 102 334 114.5Q340 127 340 142Q340 168 321 184Q311 191 289.5 199.5Q268 208 234 217Q176 232 139 251Q102 270 82 294Q67 313 60 335.5Q53 358 53 385Q53 418 67.5 445.5Q82 473 107.5 493.5Q133 514 167.5 525Q202 536 241 536Q278 536 314.5 526Q351 516 382 497Q413 478 434 452L375 387Q356 406 333.5 420.5Q311 435 288 443Q265 451 246 451Q225 451 208 447Q191 443 179.5 435Q168 427 162 415Q156 403 156 388Q157 375 162.5 363.5Q168 352 178 344Q189 336 211 327Q233 318 267 310Q317 297 349.5 281.5Q382 266 401 246Q421 227 429 202Q437 177 437 146Q437 101 411.5 65.5Q386 30 343 10Q300 -10 247 -10Z"/><path id="ty40" d="M72 0V525H175V417L157 405Q167 440 196 469.5Q225 499 265 517.5Q305 536 347 536Q407 536 447 512.5Q487 489 507 441Q527 393 527 320V0H424V313Q424 358 412 387.5Q400 417 375 430.5Q350 444 313 442Q283 442 258 432.5Q233 423 214.5 406Q196 389 185.5 366.5Q175 344 175 318V0H124Q111 0 98 0Q85 0 72 0Z"/><path id="ty41" d="M291 -10Q219 -10 162.5 25.5Q106 61 73 122.5Q40 184 40 263Q40 342 72.5 403.5Q105 465 161 500.5Q217 536 288 536Q327 536 363.5 523.5Q400 511 429 489.5Q458 468 474.5 442.5Q491 417 491 391L461 389V740H564V0H461V125H481Q481 101 465 77.5Q449 54 422.5 34Q396 14 361.5 2Q327 -10 291 -10ZM305 79Q352 79 388 103Q424 127 444.5 168.5Q465 210 465 263Q465 316 444.5 357.5Q424 399 388 423Q352 447 305 447Q258 447 222 423Q186 399 165.5 357.5Q145 316 145 263Q145 210 165.5 168.5Q186 127 222 103Q258 79 305 79Z"/><path id="ty42" d="M72 0V100H185V600H72V700H406V600H293V100H406V0Z"/><path id="ty43" d="M72 0V740H175V417L157 405Q167 440 196 469.5Q225 499 265 517.5Q305 536 347 536Q407 536 447 512.5Q487 489 507 441Q527 393 527 320V0H424V313Q424 358 412 387.5Q400 417 375 430.5Q350 444 313 442Q283 442 258 432.5Q233 423 214.5 406Q196 389 185.5 366.5Q175 344 175 318V0H124Q111 0 98 0Q85 0 72 0Z"/><path id="ty44" d="M98 0V700H383Q440 700 486.5 671.5Q533 643 561 594Q589 545 589 485Q589 425 561 376Q533 327 486.5 297.5Q440 268 383 268H206V0ZM206 372H381Q408 372 430 387.5Q452 403 465.5 428.5Q479 454 479 485Q479 516 465.5 541Q452 566 430 581Q408 596 381 596H206Z"/><path id="ty45" d="M274 -10Q209 -10 155.5 26Q102 62 70 124Q38 186 38 264Q38 343 70.5 404.5Q103 466 158.5 501Q214 536 283 536Q324 536 358 524Q392 512 417.5 490.5Q443 469 459.5 441Q476 413 480 381L457 389V525H561V0H457V125L481 132Q475 105 456.5 79.5Q438 54 409.5 34Q381 14 346.5 2Q312 -10 274 -10ZM301 85Q348 85 384 108Q420 131 440.5 171.5Q461 212 461 264Q461 315 440.5 355Q420 395 384 418Q348 441 301 441Q255 441 219.5 418Q184 395 163.5 355Q143 315 143 264Q143 212 163.5 171.5Q184 131 219.5 108Q255 85 301 85Z"/><path id="ty46" d="M137 0V659H240V0ZM28 425V525H362V425Z"/><path id="ty47" d="M317 -10Q236 -10 173.5 24.5Q111 59 75.5 119Q40 179 40 257Q40 319 60 370Q80 421 115.5 458.5Q151 496 200.5 516.5Q250 537 308 537Q359 537 403 517.5Q447 498 479.5 464Q512 430 529.5 383.5Q547 337 546 282L545 238H116L93 320H456L441 303V327Q438 360 419 386Q400 412 371 427Q342 442 308 442Q254 442 217 421.5Q180 401 161 361.5Q142 322 142 264Q142 209 165 168.5Q188 128 230 106Q272 84 327 84Q366 84 399.5 97Q433 110 472 144L524 71Q500 47 465.5 29Q431 11 392.5 0.5Q354 -10 317 -10Z"/><path id="ty48" d="M129 0V584Q129 629 149 664Q169 699 204 719Q239 739 285 739Q317 739 345 727Q373 715 390 695L355 616Q342 628 326.5 635.5Q311 643 297 643Q276 643 261.5 636.5Q247 630 240 616.5Q233 603 233 584V0H181Q168 0 155 0Q142 0 129 0ZM45 421V516H357V421Z"/><path id="ty49" d="M256 -10Q200 -10 158.5 16Q117 42 94.5 89Q72 136 72 201V525H175V229Q175 183 189.5 149.5Q204 116 231.5 98Q259 80 298 80Q327 80 351 89.5Q375 99 392.5 116Q410 133 420 157Q430 181 430 209V525H533V0H430V110L448 122Q436 85 407.5 55Q379 25 340 7.5Q301 -10 256 -10ZM403 642Q370 642 352 659Q334 676 334 707Q334 736 352.5 754Q371 772 403 772Q436 772 454 755Q472 738 472 707Q472 678 453.5 660Q435 642 403 642ZM203 642Q170 642 152 659Q134 676 134 707Q134 736 152.5 754Q171 772 203 772Q236 772 254 755Q272 738 272 707Q272 678 253.5 660Q235 642 203 642Z"/><clipPath id="tyk0" clipPathUnits="userSpaceOnUse"><rect class="tyr0" x="611.7" y="0" width="305.69" height="84"/></clipPath><clipPath id="tyk1" clipPathUnits="userSpaceOnUse"><rect class="tyr1" x="611.7" y="0" width="533.42" height="84"/></clipPath><clipPath id="tyk2" clipPathUnits="userSpaceOnUse"><rect class="tyr2" x="611.7" y="0" width="394.14" height="84"/></clipPath><clipPath id="tyk3" clipPathUnits="userSpaceOnUse"><rect class="tyr3" x="611.7" y="0" width="393.2" height="84"/></clipPath><clipPath id="tyk4" clipPathUnits="userSpaceOnUse"><rect class="tyr4" x="611.7" y="0" width="344.1" height="84"/></clipPath><clipPath id="tyk5" clipPathUnits="userSpaceOnUse"><rect class="tyr5" x="611.7" y="0" width="398.06" height="84"/></clipPath></defs><g class="tyw"><g fill="#5d5270"><use href="#ty35" transform="translate(199.53 55) scale(0.03600 -0.03600)"/><use href="#ty36" transform="translate(235.39 55) scale(0.03600 -0.03600)"/><use href="#ty37" transform="translate(245.4 55) scale(0.03600 -0.03600)"/><use href="#ty39" transform="translate(269.98 55) scale(0.03600 -0.03600)"/><use href="#ty36" transform="translate(287.23 55) scale(0.03600 -0.03600)"/><use href="#ty40" transform="translate(297.24 55) scale(0.03600 -0.03600)"/><use href="#ty41" transform="translate(318.66 55) scale(0.03600 -0.03600)"/><use href="#ty42" transform="translate(351.56 55) scale(0.03600 -0.03600)"/><use href="#ty43" transform="translate(368.77 55) scale(0.03600 -0.03600)"/><use href="#ty37" transform="translate(390.19 55) scale(0.03600 -0.03600)"/><use href="#ty44" transform="translate(414.78 55) scale(0.03600 -0.03600)"/><use href="#ty45" transform="translate(437.24 55) scale(0.03600 -0.03600)"/><use href="#ty37" transform="translate(460.03 55) scale(0.03600 -0.03600)"/><use href="#ty46" transform="translate(475.26 55) scale(0.03600 -0.03600)"/><use href="#ty40" transform="translate(489.08 55) scale(0.03600 -0.03600)"/><use href="#ty47" transform="translate(510.5 55) scale(0.03600 -0.03600)"/><use href="#ty37" transform="translate(531.6 55) scale(0.03600 -0.03600)"/><use href="#ty48" transform="translate(556.18 55) scale(0.03600 -0.03600)"/><use href="#ty49" transform="translate(570.33 55) scale(0.03600 -0.03600)"/><use href="#ty37" transform="translate(592.11 55) scale(0.03600 -0.03600)"/></g><g fill="#731AF1"><g clip-path="url(#tyk0)"><g><use href="#ty0" transform="translate(617.7 55) scale(0.03600 -0.03600)"/><use href="#ty1" transform="translate(642.5 55) scale(0.03600 -0.03600)"/><use href="#ty2" transform="translate(652.48 55) scale(0.03600 -0.03600)"/><use href="#ty3" transform="translate(675.26 55) scale(0.03600 -0.03600)"/><use href="#ty4" transform="translate(697.94 55) scale(0.03600 -0.03600)"/><use href="#ty6" transform="translate(732.32 55) scale(0.03600 -0.03600)"/><use href="#ty7" transform="translate(754.97 55) scale(0.03600 -0.03600)"/><use href="#ty8" transform="translate(787.87 55) scale(0.03600 -0.03600)"/><use href="#ty9" transform="translate(815.38 55) scale(0.03600 -0.03600)"/><use href="#ty10" transform="translate(836.47 55) scale(0.03600 -0.03600)"/><use href="#ty11" transform="translate(854.11 55) scale(0.03600 -0.03600)"/><use href="#ty12" transform="translate(865.13 55) scale(0.03600 -0.03600)"/><use href="#ty13" transform="translate(889 55) scale(0.03600 -0.03600)"/></g></g><g clip-path="url(#tyk1)"><g><use href="#ty14" transform="translate(617.7 55) scale(0.03600 -0.03600)"/><use href="#ty15" transform="translate(642.65 55) scale(0.03600 -0.03600)"/><use href="#ty16" transform="translate(666.08 55) scale(0.03600 -0.03600)"/><use href="#ty17" transform="translate(685.6 55) scale(0.03600 -0.03600)"/><use href="#ty3" transform="translate(707.27 55) scale(0.03600 -0.03600)"/><use href="#ty18" transform="translate(729.95 55) scale(0.03600 -0.03600)"/><use href="#ty19" transform="translate(764.4 55) scale(0.03600 -0.03600)"/><use href="#ty8" transform="translate(802.96 55) scale(0.03600 -0.03600)"/><use href="#ty9" transform="translate(830.46 55) scale(0.03600 -0.03600)"/><use href="#ty10" transform="translate(851.56 55) scale(0.03600 -0.03600)"/><use href="#ty15" transform="translate(869.2 55) scale(0.03600 -0.03600)"/><use href="#ty10" transform="translate(892.63 55) scale(0.03600 -0.03600)"/><use href="#ty20" transform="translate(910.27 55) scale(0.03600 -0.03600)"/><use href="#ty9" transform="translate(924.28 55) scale(0.03600 -0.03600)"/><use href="#ty21" transform="translate(945.37 55) scale(0.03600 -0.03600)"/><use href="#ty22" transform="translate(972.19 55) scale(0.03600 -0.03600)"/><use href="#ty9" transform="translate(996.67 55) scale(0.03600 -0.03600)"/><use href="#ty16" transform="translate(1017.77 55) scale(0.03600 -0.03600)"/><use href="#ty2" transform="translate(1037.28 55) scale(0.03600 -0.03600)"/><use href="#ty23" transform="translate(1059.53 55) scale(0.03600 -0.03600)"/><use href="#ty9" transform="translate(1080.41 55) scale(0.03600 -0.03600)"/><use href="#ty21" transform="translate(1101.5 55) scale(0.03600 -0.03600)"/><use href="#ty7" transform="translate(1117.27 55) scale(0.03600 -0.03600)"/></g></g><g clip-path="url(#tyk2)"><g><use href="#ty11" transform="translate(617.7 55) scale(0.03600 -0.03600)"/><use href="#ty13" transform="translate(628.72 55) scale(0.03600 -0.03600)"/><use href="#ty4" transform="translate(651.11 55) scale(0.03600 -0.03600)"/><use href="#ty11" transform="translate(674.44 55) scale(0.03600 -0.03600)"/><use href="#ty23" transform="translate(685.45 55) scale(0.03600 -0.03600)"/><use href="#ty11" transform="translate(706.87 55) scale(0.03600 -0.03600)"/><use href="#ty4" transform="translate(717.89 55) scale(0.03600 -0.03600)"/><use href="#ty3" transform="translate(741.79 55) scale(0.03600 -0.03600)"/><use href="#ty9" transform="translate(764.47 55) scale(0.03600 -0.03600)"/><use href="#ty1" transform="translate(785.57 55) scale(0.03600 -0.03600)"/><use href="#ty1" transform="translate(795.9 55) scale(0.03600 -0.03600)"/><use href="#ty9" transform="translate(805.87 55) scale(0.03600 -0.03600)"/><use href="#ty24" transform="translate(838.02 55) scale(0.03600 -0.03600)"/><use href="#ty2" transform="translate(860.73 55) scale(0.03600 -0.03600)"/><use href="#ty25" transform="translate(882.8 55) scale(0.03600 -0.03600)"/><use href="#ty20" transform="translate(897.06 55) scale(0.03600 -0.03600)"/><use href="#ty26" transform="translate(911.24 55) scale(0.03600 -0.03600)"/><use href="#ty15" transform="translate(940.33 55) scale(0.03600 -0.03600)"/><use href="#ty21" transform="translate(963.77 55) scale(0.03600 -0.03600)"/><use href="#ty9" transform="translate(978.74 55) scale(0.03600 -0.03600)"/></g></g><g clip-path="url(#tyk3)"><g><use href="#ty27" transform="translate(617.7 55) scale(0.03600 -0.03600)"/><use href="#ty28" transform="translate(636.78 55) scale(0.03600 -0.03600)"/><use href="#ty29" transform="translate(655.86 55) scale(0.03600 -0.03600)"/><use href="#ty30" transform="translate(671.38 55) scale(0.03600 -0.03600)"/><use href="#ty2" transform="translate(696.29 55) scale(0.03600 -0.03600)"/><use href="#ty31" transform="translate(719.08 55) scale(0.03600 -0.03600)"/><use href="#ty18" transform="translate(753.24 55) scale(0.03600 -0.03600)"/><use href="#ty1" transform="translate(776.64 55) scale(0.03600 -0.03600)"/><use href="#ty9" transform="translate(786.61 55) scale(0.03600 -0.03600)"/><use href="#ty20" transform="translate(807.71 55) scale(0.03600 -0.03600)"/><use href="#ty20" transform="translate(821.89 55) scale(0.03600 -0.03600)"/><use href="#ty1" transform="translate(836.08 55) scale(0.03600 -0.03600)"/><use href="#ty32" transform="translate(846.05 55) scale(0.03600 -0.03600)"/><use href="#ty10" transform="translate(868.84 55) scale(0.03600 -0.03600)"/><use href="#ty3" transform="translate(886.48 55) scale(0.03600 -0.03600)"/><use href="#ty13" transform="translate(909.15 55) scale(0.03600 -0.03600)"/><use href="#ty12" transform="translate(931.55 55) scale(0.03600 -0.03600)"/><use href="#ty9" transform="translate(955.42 55) scale(0.03600 -0.03600)"/><use href="#ty13" transform="translate(976.51 55) scale(0.03600 -0.03600)"/></g></g><g clip-path="url(#tyk4)"><g><use href="#ty33" transform="translate(617.7 55) scale(0.03600 -0.03600)"/><use href="#ty15" transform="translate(649.13 55) scale(0.03600 -0.03600)"/><use href="#ty13" transform="translate(672.56 55) scale(0.03600 -0.03600)"/><use href="#ty15" transform="translate(694.96 55) scale(0.03600 -0.03600)"/><use href="#ty12" transform="translate(718.39 55) scale(0.03600 -0.03600)"/><use href="#ty9" transform="translate(742.26 55) scale(0.03600 -0.03600)"/><use href="#ty4" transform="translate(763.36 55) scale(0.03600 -0.03600)"/><use href="#ty24" transform="translate(797.74 55) scale(0.03600 -0.03600)"/><use href="#ty9" transform="translate(820.45 55) scale(0.03600 -0.03600)"/><use href="#ty21" transform="translate(841.55 55) scale(0.03600 -0.03600)"/><use href="#ty23" transform="translate(859.12 55) scale(0.03600 -0.03600)"/><use href="#ty11" transform="translate(880.54 55) scale(0.03600 -0.03600)"/><use href="#ty16" transform="translate(891.55 55) scale(0.03600 -0.03600)"/><use href="#ty9" transform="translate(911.06 55) scale(0.03600 -0.03600)"/><use href="#ty10" transform="translate(932.16 55) scale(0.03600 -0.03600)"/></g></g><g clip-path="url(#tyk5)"><g><use href="#ty18" transform="translate(617.7 55) scale(0.03600 -0.03600)"/><use href="#ty9" transform="translate(641.1 55) scale(0.03600 -0.03600)"/><use href="#ty21" transform="translate(662.2 55) scale(0.03600 -0.03600)"/><use href="#ty10" transform="translate(677.96 55) scale(0.03600 -0.03600)"/><use href="#ty32" transform="translate(695.6 55) scale(0.03600 -0.03600)"/><use href="#ty13" transform="translate(718.39 55) scale(0.03600 -0.03600)"/><use href="#ty1" transform="translate(740.78 55) scale(0.03600 -0.03600)"/><use href="#ty11" transform="translate(751.12 55) scale(0.03600 -0.03600)"/><use href="#ty16" transform="translate(762.13 55) scale(0.03600 -0.03600)"/><use href="#ty34" transform="translate(781.64 55) scale(0.03600 -0.03600)"/><use href="#ty9" transform="translate(804.04 55) scale(0.03600 -0.03600)"/><use href="#ty14" transform="translate(836.18 55) scale(0.03600 -0.03600)"/><use href="#ty9" transform="translate(861.13 55) scale(0.03600 -0.03600)"/><use href="#ty21" transform="translate(882.23 55) scale(0.03600 -0.03600)"/><use href="#ty15" transform="translate(897.2 55) scale(0.03600 -0.03600)"/><use href="#ty20" transform="translate(920.64 55) scale(0.03600 -0.03600)"/><use href="#ty3" transform="translate(934.82 55) scale(0.03600 -0.03600)"/><use href="#ty13" transform="translate(957.5 55) scale(0.03600 -0.03600)"/><use href="#ty12" transform="translate(979.9 55) scale(0.03600 -0.03600)"/></g></g></g><g class="tyx"><rect class="tyb" x="915.89" y="26.8" width="3" height="35.2" rx="1.5" fill="#731AF1"/></g></g></svg>
